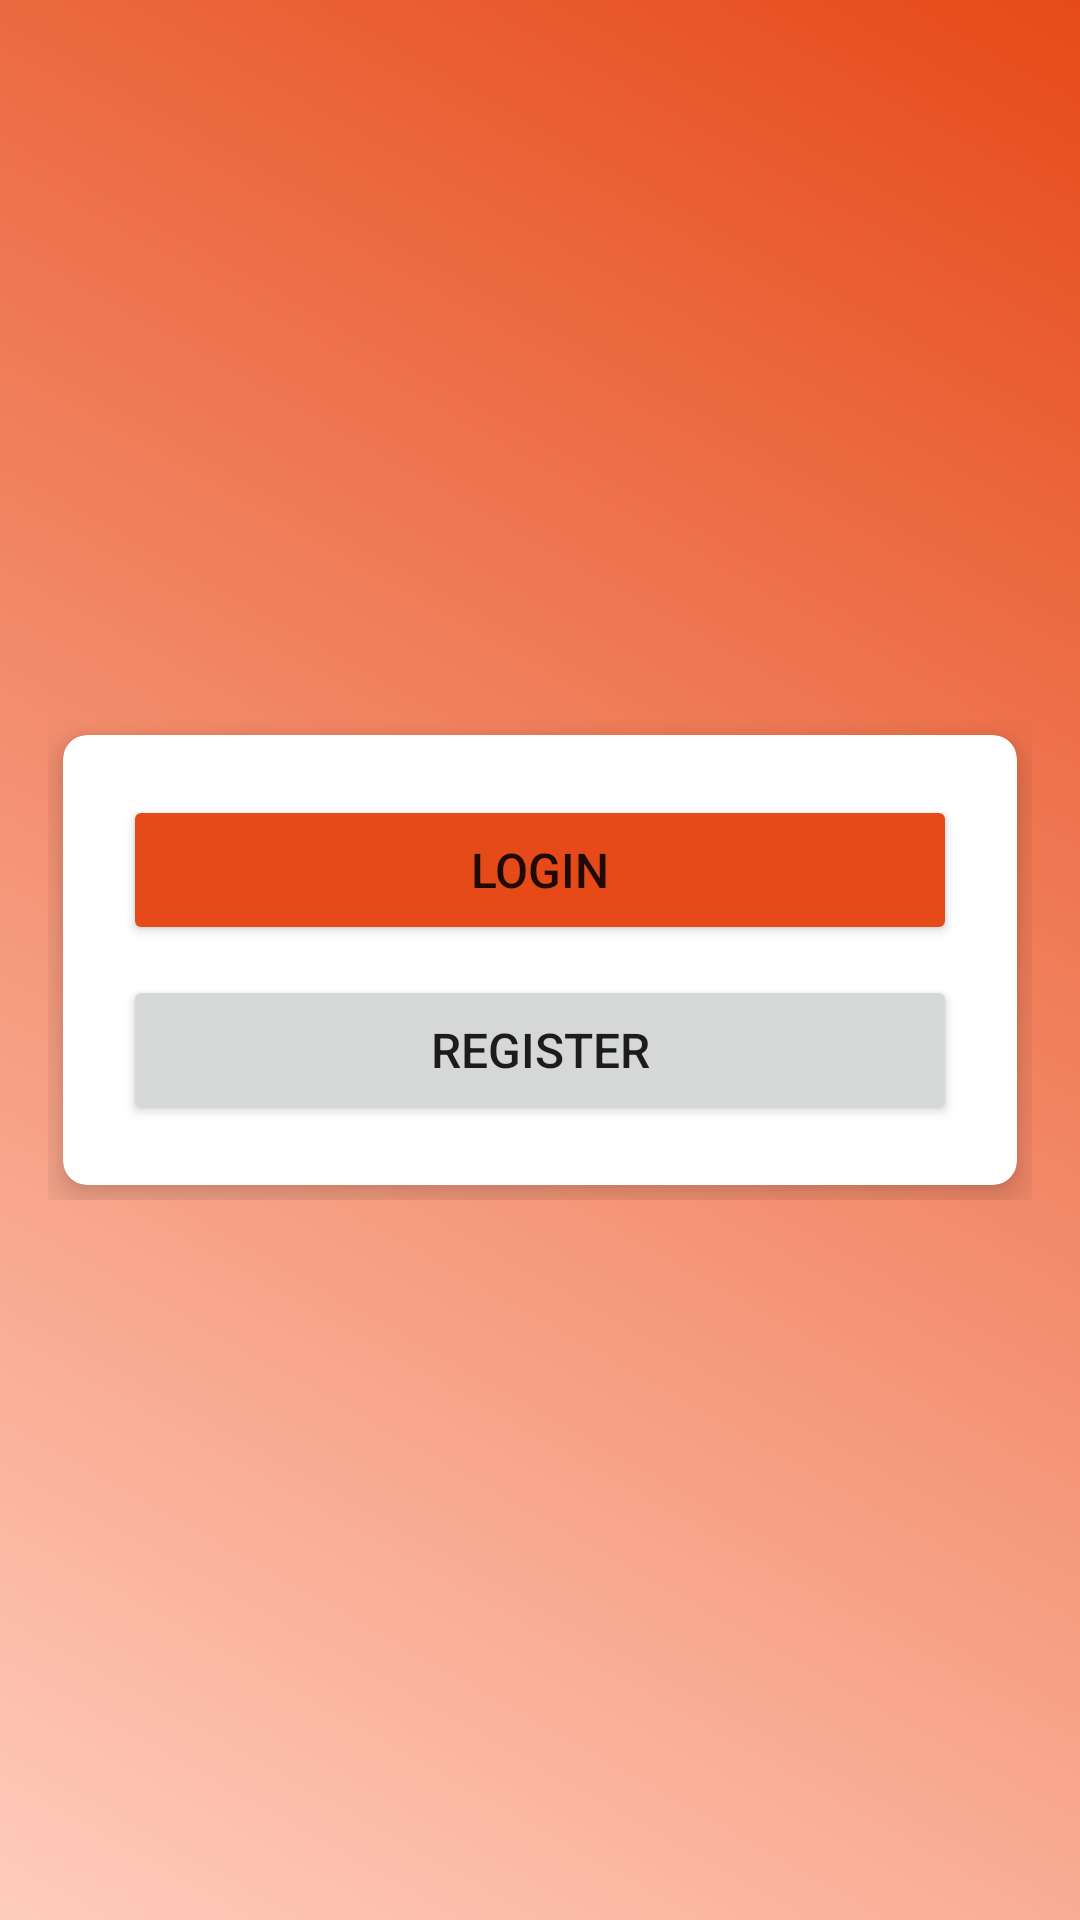

Write the Android layout XML for this screen, with the resource values it uses.
<!-- AndroidManifest.xml: application theme Theme.AppLoginRegisterLayout -->
<!-- res/layout/activity_main.xml -->
<?xml version="1.0" encoding="utf-8"?>
<RelativeLayout xmlns:android="http://schemas.android.com/apk/res/android"
    xmlns:app="http://schemas.android.com/apk/res-auto"
    xmlns:tools="http://schemas.android.com/tools"
    android:layout_width="match_parent"
    android:layout_height="match_parent"
    android:background="@drawable/gradiente"
    android:gravity="center"
    android:padding="16dp"
    tools:context=".LoginActivity">

    <RelativeLayout
        android:layout_width="match_parent"
        android:layout_height="wrap_content"
        android:gravity="center">

        <com.google.android.material.card.MaterialCardView
            android:layout_width="match_parent"
            android:layout_height="wrap_content"
            android:layout_margin="5dp"
            app:cardCornerRadius="8dp"
            app:cardElevation="8dp">

            <LinearLayout
                android:layout_width="match_parent"
                android:layout_height="wrap_content"
                android:layout_gravity="center"
                android:layout_margin="5dp"
                android:padding="10dp"
                android:orientation="vertical">

                <Button
                    android:id="@+id/btnMainLogin"
                    android:layout_width="match_parent"
                    android:layout_height="50dp"
                    android:layout_margin="5dp"
                    android:text="Login"
                    android:backgroundTint="@color/primary_dark"
                    app:icon="@drawable/ic_outline_login_24"
                    android:textSize="16sp"/>

                <Button
                    android:id="@+id/btnMainRegister"
                    android:layout_width="match_parent"
                    android:layout_height="50dp"
                    android:layout_margin="5dp"
                    android:text="Register"
                    app:icon="@drawable/ic_baseline_how_to_reg_24"
                    android:textSize="16sp"/>

            </LinearLayout>

        </com.google.android.material.card.MaterialCardView>

    </RelativeLayout>

    <com.google.android.material.imageview.ShapeableImageView
        android:layout_width="256dp"
        android:layout_height="256dp"
        android:layout_marginTop="-220dp"
        android:layout_centerHorizontal="true"
        android:padding="10dp"
        android:scaleType="centerCrop"
        app:srcCompat="@drawable/cart"
        app:shapeAppearance="@style/ShapeAppearance.App.CircleImageView"/>

</RelativeLayout>
<!-- resources referenced by this layout -->
<resources>
  <color name="primary_dark">#E64A19</color>
  <!-- drawable gradiente (drawable) -->
  <?xml version="1.0" encoding="utf-8"?>
  <shape xmlns:android="http://schemas.android.com/apk/res/android"
      android:shape="rectangle">
      <gradient android:angle="225"
          android:startColor="@color/primary_dark"
          android:endColor="@color/primary_light" />
  
  </shape>
  <style name="Theme.AppLoginRegisterLayout" parent="Theme.MaterialComponents.DayNight.NoActionBar">
          
          <item name="colorPrimary">@color/purple_500</item>
          <item name="colorPrimaryVariant">@color/purple_700</item>
          <item name="colorOnPrimary">@color/white</item>
          
          <item name="colorSecondary">@color/teal_200</item>
          <item name="colorSecondaryVariant">@color/teal_700</item>
          <item name="colorOnSecondary">@color/black</item>
          
          <item name="android:statusBarColor" tools:targetApi="l">?attr/colorPrimaryVariant</item>
          
      </style>
  <color name="primary_light">#FFCCBC</color>
  <color name="purple_500">#FF6200EE</color>
  <color name="purple_700">#FF3700B3</color>
  <color name="white">#FFFFFFFF</color>
  <color name="teal_200">#FF03DAC5</color>
  <color name="teal_700">#FF018786</color>
  <color name="black">#FF000000</color>
</resources>
